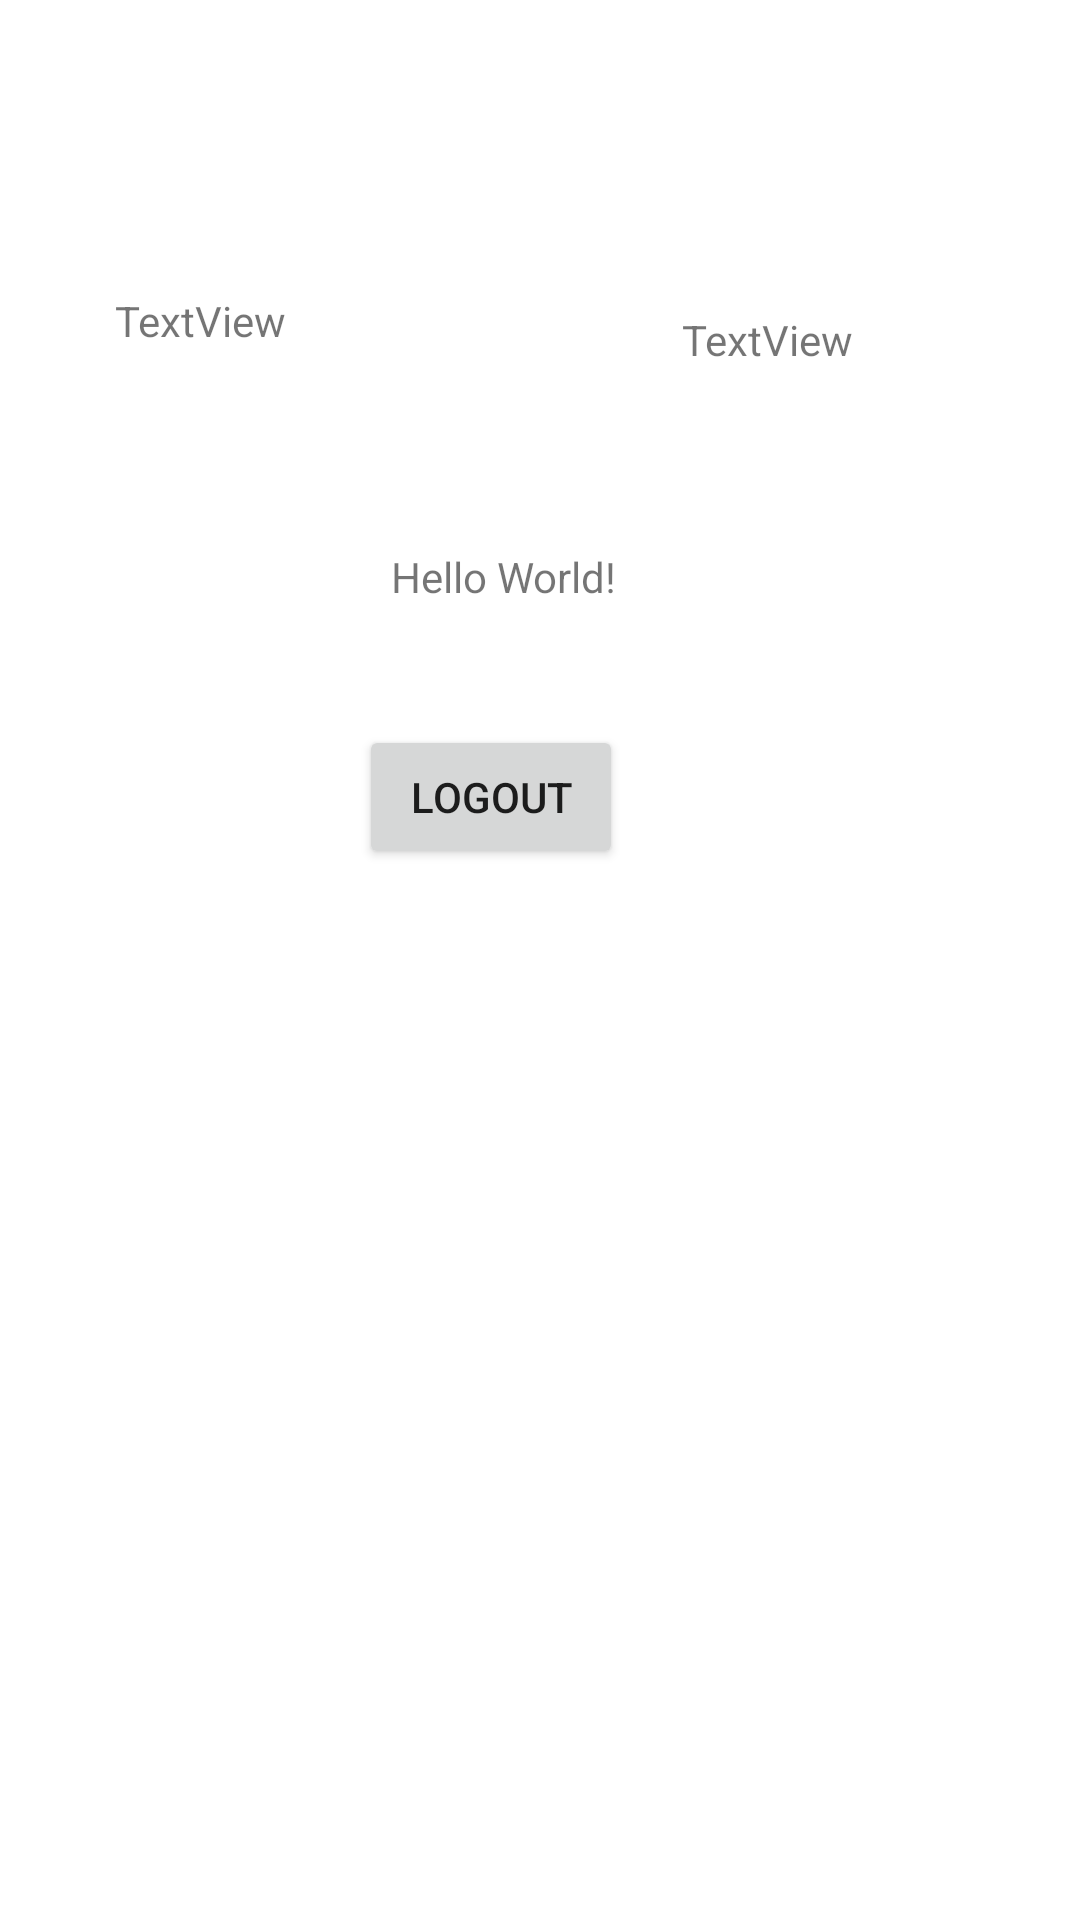

The Android layout XML behind this screen, and the referenced resources:
<!-- AndroidManifest.xml: application theme Theme.Nutrites -->
<!-- res/layout/activity_main.xml -->
<?xml version="1.0" encoding="utf-8"?>
<androidx.constraintlayout.widget.ConstraintLayout xmlns:android="http://schemas.android.com/apk/res/android"
    xmlns:app="http://schemas.android.com/apk/res-auto"
    xmlns:tools="http://schemas.android.com/tools"
    android:layout_width="match_parent"
    android:layout_height="match_parent"
    tools:context=".MainActivity">

    <TextView
        android:layout_width="wrap_content"
        android:layout_height="wrap_content"
        android:text="Hello World!"
        app:layout_constraintBottom_toBottomOf="parent"
        app:layout_constraintHorizontal_bias="0.458"
        app:layout_constraintLeft_toLeftOf="parent"
        app:layout_constraintRight_toRightOf="parent"
        app:layout_constraintTop_toTopOf="parent"
        app:layout_constraintVertical_bias="0.294" />

    <Button
        android:id="@+id/logout"
        android:layout_width="wrap_content"
        android:layout_height="wrap_content"
        android:text="Logout"
        app:layout_constraintBottom_toBottomOf="parent"
        app:layout_constraintEnd_toEndOf="parent"
        app:layout_constraintHorizontal_bias="0.44"
        app:layout_constraintStart_toStartOf="parent"
        app:layout_constraintTop_toTopOf="parent"
        app:layout_constraintVertical_bias="0.408" />

    <TextView
        android:id="@+id/namem"
        android:layout_width="wrap_content"
        android:layout_height="wrap_content"
        android:text="TextView"
        app:layout_constraintBottom_toBottomOf="parent"
        app:layout_constraintEnd_toEndOf="parent"
        app:layout_constraintHorizontal_bias="0.127"
        app:layout_constraintStart_toStartOf="parent"
        app:layout_constraintTop_toTopOf="parent"
        app:layout_constraintVertical_bias="0.157" />

    <TextView
        android:id="@+id/mailm"
        android:layout_width="wrap_content"
        android:layout_height="wrap_content"
        android:text="TextView"
        app:layout_constraintBottom_toBottomOf="parent"
        app:layout_constraintEnd_toEndOf="parent"
        app:layout_constraintHorizontal_bias="0.636"
        app:layout_constraintStart_toEndOf="@+id/namem"
        app:layout_constraintTop_toTopOf="parent"
        app:layout_constraintVertical_bias="0.167" />

</androidx.constraintlayout.widget.ConstraintLayout>
<!-- resources referenced by this layout -->
<resources>
  <style name="Theme.Nutrites" parent="Theme.MaterialComponents.DayNight.NoActionBar">
          
          <item name="colorPrimary">@color/black</item>
          <item name="colorPrimaryVariant">@color/black</item>
          <item name="colorOnPrimary">@color/white</item>
          
          <item name="colorSecondary">@color/teal_200</item>
          <item name="colorSecondaryVariant">@color/teal_700</item>
          <item name="colorOnSecondary">@color/black</item>
          
          <item name="android:statusBarColor" tools:targetApi="l">?attr/colorPrimaryVariant</item>
          
      </style>
  <color name="black">#FF000000</color>
  <color name="white">#FFFFFFFF</color>
  <color name="teal_200">#FF03DAC5</color>
  <color name="teal_700">#FF018786</color>
</resources>
